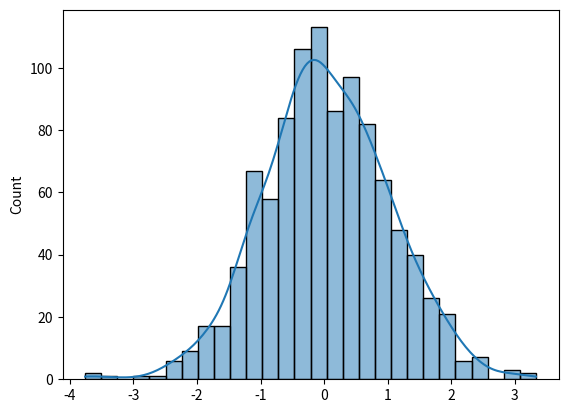

Here is the Python script that generated this plot:
# Predictive Analytics

'''
Artificial intelligence - something man-made, and smart.
It's a set of techniques (or "ways" or "algorithms") to be smart. Eg: learning, processing, vision
One technique is learning, or machine learning.
Machines can learn with or without supervision ... ??

'''

import pandas as pd # Data Analysis Library
import numpy as np # Scientific Computing Library
import seaborn as sb # Visualization Library
import matplotlib.pyplot as plt # Visualization Library

'''
To make a prediction:
1. Get some data
2. Get a model
3. Use some data to train the model, and some to test the accuracy of the model
4. Make predictions with the model
'''


# Dataset
data = {
    'Age': [22, 25, 47, 52, 46, 56, 55, 23, 24, 43],
    'Income': [25000, 30000, 50000, 60000, 55000, 70000, 80000, 28000, 32000, 45000],
    'Purchased': [0, 0, 1, 1, 1, 1, 1, 0, 0, 1]
}

df = pd.DataFrame(data)

print(df.head())

''' What is this?
Features = df[['Age', 'Income']]
Target = df['Purchased']

print(Features)
print(Target)

'''

# Numpy trial

numpy_array = np.array([0,1,2,3,4,5])
print(numpy_array)
doubled_array = numpy_array * 2
print(doubled_array)
translated_array = numpy_array + 17
print(translated_array)

interval_range = np.arange(10, 50, 17)
print(interval_range)
mean = np.mean(doubled_array)
print(mean)
standard_deviation = np.std(doubled_array)
print(standard_deviation)

# Simple visualization

random_data = np.random.randn(1000)

sb.histplot(random_data, kde = True)
plt.show()
